Run: headless pygame with SDL's dummy video driver; simulated clock (each Clock.tick advances the game by its frame time, no real sleeping); random seed 0; keys injected as events and as key.get_pressed() state; no mouse input.
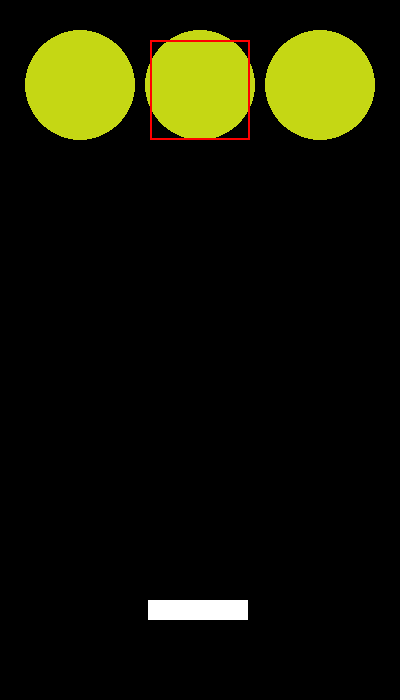
Frame 1 of 4 · flips 1–60 · no input
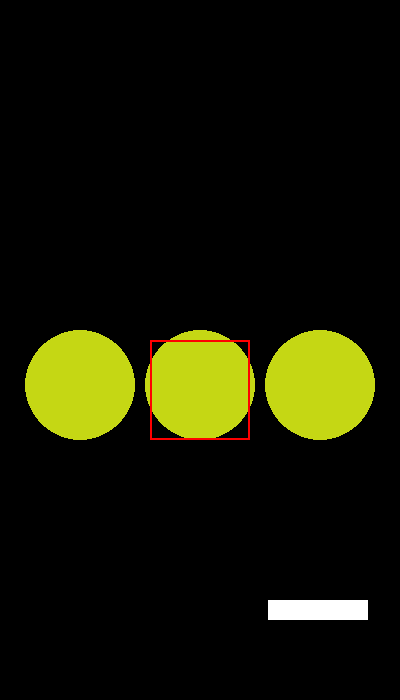
Frame 2 of 4 · flips 61–180 · tapped SPACE, RETURN · held RIGHT (→), D
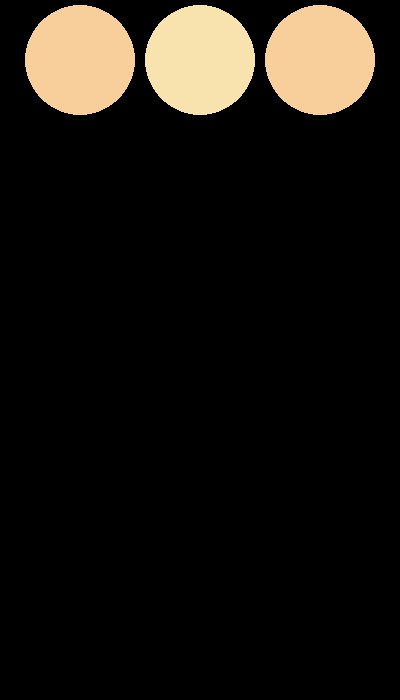
Frame 3 of 4 · flips 181–300 · held DOWN (↓), S
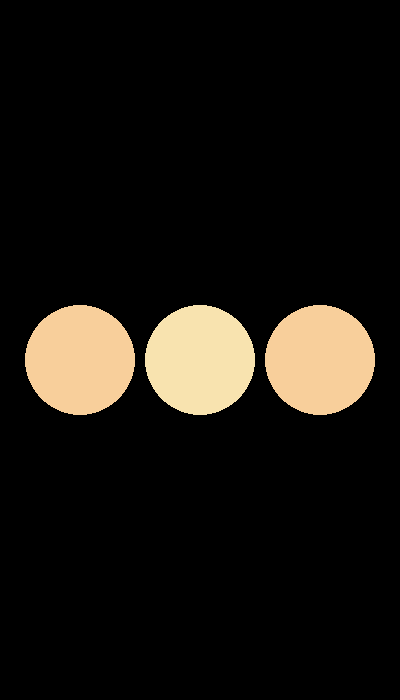
Frame 4 of 4 · flips 301–420 · held LEFT (←), A, UP (↑), W

The pygame program that drew these frames:

import pygame
import random
score = 0


####### Objects/Functions ########

class Platform(object):

	def __init__(self,world,position):
		self.position = position
		self.world = world

	def draw(self):
		x = self.position[0]
		y = self.position[1]
		width = 100
		height = 20
		pygame.draw.rect(self.world, (255,255,255), (x,y,width,height))

	def Left(self):
		self.position[0] = 28

	def Right(self):
		self.position[0] = 268

	def Center(self):
		self.position[0] = 148

	def getPosition(self):
		return self.position

class HitBox(object):

	def __init__(self,circle):
		self.circle = circle.getPositionCircle()
		self.hitbox = (self.circle[0]-50, self.circle[1]-50, 100, 100)

	def draw(self):
		self.hitbox = (self.circle[0]-50, self.circle[1]-50, 100, 100)
		pygame.draw.rect(world, (255,0,0), self.hitbox, 2)

	def getPositionHitBox(self):
		return self.circle

class Circle(object):

	def __init__(self,rgb,world,position):
		self.rgb = rgb
		self.world = world
		self.position = position

	def draw(self):
		pygame.draw.circle(self.world, self.rgb, self.position, 55)

	def move(self):
		self.position[1] += 5

	def loop(self, rgb):
		self.draw()
		self.move()
		
	def go_back(self, rgb, loc = -60):
		self.rgb = rgb
		self.position[1] = loc

	def setColor (self, rgb):
		self.rgb = rgb

	def getPositionCircle(self):
		return self.position

def drawHitBox(circle):
	hit = HitBox(circle)
	hit.draw()
	return hit.getPositionHitBox()

def randRGB():
	rgb = [random.randrange(0,256), random.randrange(0,256), random.randrange(0,256)]
	new_RGB = [color+20 for color in rgb]

	for color in range(3):
		if new_RGB[color] > 255:
			new_RGB[color] = rgb[color]

	return (rgb, new_RGB)

def collision(hitbox_pos, platform, select):
	if select == 1:
		if(platform.getPosition() == [28,600] and hitbox_pos == [80,565]):
			return True

		elif(platform.getPosition()[1] == 600 and hitbox_pos[1] == 565):
			print("FAIL")

	elif select == 2:
		if(platform.getPosition() == [148,600] and hitbox_pos == [200, 565]):
			return True

		elif(platform.getPosition()[1] == 600 and hitbox_pos[1] == 565):
			print("FAIL")

	elif select == 3:
		if(platform.getPosition() == [268,600] and hitbox_pos == [320, 565]):
			return True

		elif(platform.getPosition()[1] == 600 and hitbox_pos[1] == 565):
			print("FAIL")

class Button():
	def __init__(self, color, coordinates, size , font_color = (0,0,0),  text=''):
		self.color = color
		self.x = coordinates[0]
		self.y = coordinates[1]
		self.width = size[0]
		self.height = size[1]
		self.text = text
		self.font_color = font_color

	def draw(self,win,outline=None):
        #Call this method to draw the button on the screen
		if outline:
			pygame.draw.rect(win, outline, (self.x-2,self.y-2,self.width+4,self.height+4),0)
		
		pygame.draw.rect(win, self.color, (self.x,self.y,self.width,self.height),0)
        
		if self.text != '':
			font = pygame.font.SysFont('chalkboardsettc', 55)
			text = font.render(self.text, 1, self.font_color)
			win.blit(text, (self.x + (self.width/2 - text.get_width()/2), self.y + (self.height/2 - text.get_height()/2)))
    
	def text_word(self, win):
		font = pygame.font.SysFont('chalkboardsettc', 55)
		text = font.render(self.text, 1, self.font_color)
		win.blit(text, (self.x + (self.width/2 - text.get_width()/2), self.y + (self.height/2 - text.get_height()/2)))

	def isOver(self, pos):
		#Pos is the mouse position or a tuple of (x,y) coordinates
		if pos[0] > self.x and pos[0] < self.x + self.width:
			if pos[1] > self.y and pos[1] < self.y + self.height:
				return True
		return False







##################################


if __name__ == '__main__':
	######### Set Up Code ############
	pygame.init()

	worldx = 400
	worldy = 700
	rgb = randRGB()[0]
	world = pygame.display.set_mode((worldx,worldy))
	pygame.display.set_caption("Color Game")

	firstCircle = Circle(rgb,world,[80,-60])
	secondCircle = Circle(rgb,world,[200,-60])
	thirdCircle = Circle(rgb,world,[320,-60])

	game_platform = Platform(world, [148,600])

	##################################


	########## Main Loop #############
	gameplay = True
	circle_select = random.randrange(1,4)

	while gameplay:

		for event in pygame.event.get():

			if event.type == pygame.QUIT:
				gameplay = False

			elif event.type == pygame.KEYDOWN:

				if event.key == pygame.K_LEFT:

					if game_platform.getPosition()[0] == 148:
						game_platform.Left()
					elif game_platform.getPosition()[0] == 268:
						game_platform.Center()

				if event.key == pygame.K_RIGHT:

					if game_platform.getPosition()[0] == 148:
						game_platform.Right()
					elif game_platform.getPosition()[0] == 28:
						game_platform.Center()


		world.fill((0,0,0))
		if(firstCircle.getPositionCircle()[1] != 565):
			firstCircle.loop(rgb)
			secondCircle.loop(rgb)
			thirdCircle.loop(rgb)
			pygame.display.update()
		else:
			RGB = randRGB()
			circle_select = random.randrange(1,4)
			if circle_select == 1:
				firstCircle.go_back(RGB[1])
				secondCircle.go_back(RGB[0])
				thirdCircle.go_back(RGB[0])

			elif circle_select == 2:
				firstCircle.go_back(RGB[0])
				secondCircle.go_back(RGB[1])
				thirdCircle.go_back(RGB[0])
			else:
				firstCircle.go_back(RGB[0])
				secondCircle.go_back(RGB[0])
				thirdCircle.go_back(RGB[1])

		if circle_select == 1:
			hitbox_pos = drawHitBox(firstCircle)
			if collision(hitbox_pos, game_platform, circle_select):
				score += 1
				print(score)

		elif circle_select == 2:
			hitbox_pos = drawHitBox(secondCircle)
			if collision(hitbox_pos, game_platform, circle_select):
				score += 1
				print(score)
		else:
			hitbox_pos = drawHitBox(thirdCircle)
			if collision(hitbox_pos, game_platform, circle_select):
				score += 1
				print(score)



		game_platform.draw()
		pygame.display.update()


	pygame.quit()
	###################################
